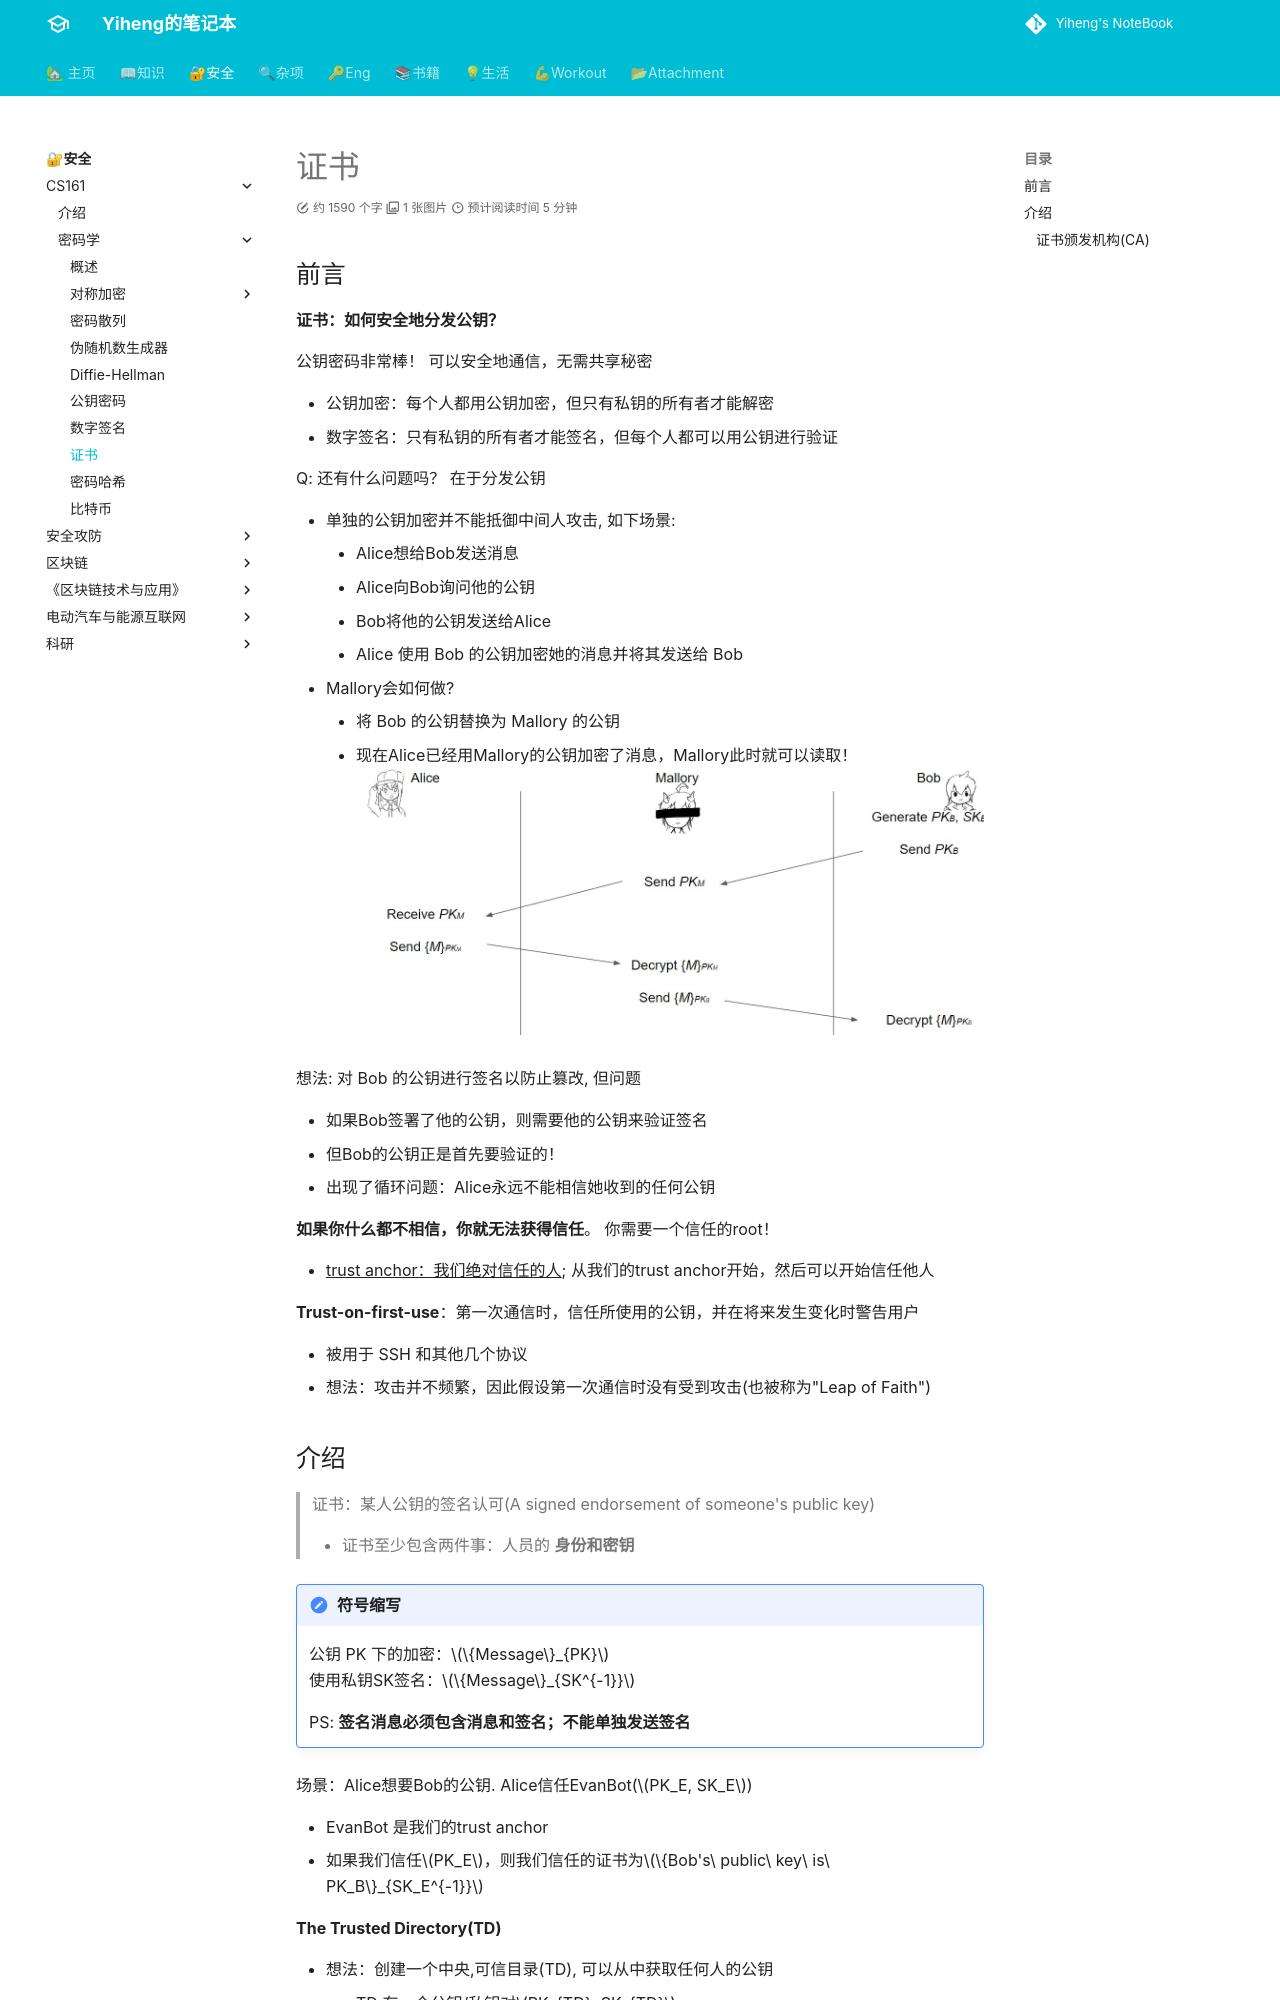

repository: codeheng/codeheng.github.io · page: security_etc/cryptography/13-certificates/index.html · generator: mkdocs

---
comments: true
---

## 前言

**证书：如何安全地分发公钥？**

公钥密码非常棒！ 可以安全地通信，无需共享秘密

- 公钥加密：每个人都用公钥加密，但只有私钥的所有者才能解密
- 数字签名：只有私钥的所有者才能签名，但每个人都可以用公钥进行验证

Q: 还有什么问题吗？ 在于分发公钥

- 单独的公钥加密并不能抵御中间人攻击, 如下场景: 
      - Alice想给Bob发送消息
      - Alice向Bob询问他的公钥
      - Bob将他的公钥发送给Alice
      - Alice 使用 Bob 的公钥加密她的消息并将其发送给 Bob
- Mallory会如何做?
      - 将 Bob 的公钥替换为 Mallory 的公钥
      - 现在Alice已经用Mallory的公钥加密了消息，Mallory此时就可以读取！
![Q](./assets/question.jpg)

想法: 对 Bob 的公钥进行签名以防止篡改, 但问题

- 如果Bob签署了他的公钥，则需要他的公钥来验证签名
- 但Bob的公钥正是首先要验证的！
- 出现了循环问题：Alice永远不能相信她收到的任何公钥

**如果你什么都不相信，你就无法获得信任**。 你需要一个信任的root！

- ^^trust anchor：我们绝对信任的人^^; 从我们的trust anchor开始，然后可以开始信任他人

**Trust-on-first-use**：第一次通信时，信任所使用的公钥，并在将来发生变化时警告用户

- 被用于 SSH 和其他几个协议
- 想法：攻击并不频繁，因此假设第一次通信时没有受到攻击(也被称为"Leap of Faith")
